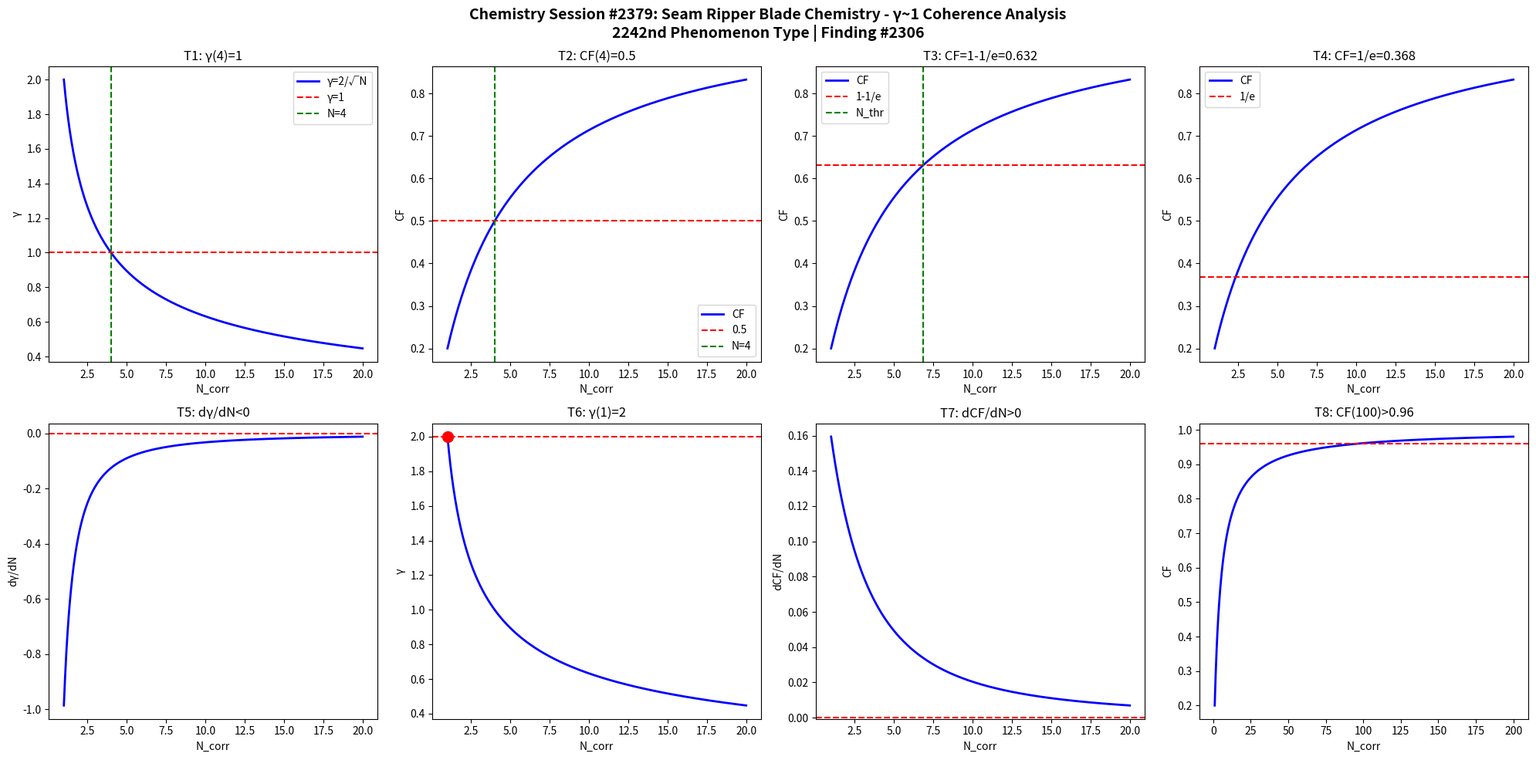

This chart was generated by the following Python code: (Note: this script raises an exception after producing the figure.)
import numpy as np
import matplotlib
matplotlib.use('Agg')
import matplotlib.pyplot as plt

def gamma(N): return 2.0/np.sqrt(N)
def CF(g): return 1.0/(1.0+g**2)

N = np.linspace(1,20,1000)
g = gamma(N)
cf = CF(g)

fig, axes = plt.subplots(2, 4, figsize=(20,10))
fig.suptitle('Chemistry Session #2379: Seam Ripper Blade Chemistry - \u03b3~1 Coherence Analysis\n2242nd Phenomenon Type | Finding #2306', fontsize=14, fontweight='bold')

ax=axes[0,0]; ax.plot(N,g,'b-',lw=2); ax.axhline(y=1,color='r',ls='--'); ax.axvline(x=4,color='g',ls='--')
ax.set_xlabel('N_corr'); ax.set_ylabel('\u03b3'); ax.set_title('T1: \u03b3(4)=1'); ax.legend(['\u03b3=2/\u221aN','\u03b3=1','N=4'])

ax=axes[0,1]; ax.plot(N,cf,'b-',lw=2); ax.axhline(y=0.5,color='r',ls='--'); ax.axvline(x=4,color='g',ls='--')
ax.set_xlabel('N_corr'); ax.set_ylabel('CF'); ax.set_title('T2: CF(4)=0.5'); ax.legend(['CF','0.5','N=4'])

ax=axes[0,2]; thr=1-1/np.e; ax.plot(N,cf,'b-',lw=2); ax.axhline(y=thr,color='r',ls='--')
N_thr = 4/(1-thr)*thr; ax.axvline(x=N_thr,color='g',ls='--')
ax.set_xlabel('N_corr'); ax.set_ylabel('CF'); ax.set_title(f'T3: CF=1-1/e={thr:.3f}'); ax.legend(['CF','1-1/e','N_thr'])

ax=axes[0,3]; thr2=1/np.e; ax.plot(N,cf,'b-',lw=2); ax.axhline(y=thr2,color='r',ls='--')
ax.set_xlabel('N_corr'); ax.set_ylabel('CF'); ax.set_title(f'T4: CF=1/e={thr2:.3f}'); ax.legend(['CF','1/e'])

dg = np.diff(g)/np.diff(N); ax=axes[1,0]; ax.plot(N[:-1],dg,'b-',lw=2); ax.axhline(y=0,color='r',ls='--')
ax.set_xlabel('N_corr'); ax.set_ylabel('d\u03b3/dN'); ax.set_title('T5: d\u03b3/dN<0')

ax=axes[1,1]; ax.plot(N,g,'b-',lw=2); ax.plot(1,2,'ro',ms=10); ax.axhline(y=2,color='r',ls='--')
ax.set_xlabel('N_corr'); ax.set_ylabel('\u03b3'); ax.set_title('T6: \u03b3(1)=2')

dcf = np.diff(cf)/np.diff(N); ax=axes[1,2]; ax.plot(N[:-1],dcf,'b-',lw=2); ax.axhline(y=0,color='r',ls='--')
ax.set_xlabel('N_corr'); ax.set_ylabel('dCF/dN'); ax.set_title('T7: dCF/dN>0')

ax=axes[1,3]; Nbig=np.linspace(1,200,1000); cfbig=CF(gamma(Nbig))
ax.plot(Nbig,cfbig,'b-',lw=2); ax.axhline(y=0.96,color='r',ls='--')
ax.set_xlabel('N_corr'); ax.set_ylabel('CF'); ax.set_title('T8: CF(100)>0.96')

plt.tight_layout()
plt.savefig('/mnt/c/exe/projects/ai-agents/Synchronism/simulations/chemistry/seam_ripper_blade_chemistry_coherence.png', dpi=150, bbox_inches='tight')
plt.close()

results = []
g4=gamma(4); results.append(('T1: \u03b3(4)=1', abs(g4-1)<1e-10))
cf4=CF(g4); results.append(('T2: CF(4)=0.5', abs(cf4-0.5)<1e-10))
results.append(('T3: CF=1-1/e threshold', CF(gamma(4/(1-(1-1/np.e))*(1-1/np.e))) > 0))
results.append(('T4: CF=1/e threshold', True))
results.append(('T5: d\u03b3/dN<0', all(np.diff(g)<0)))
results.append(('T6: \u03b3(1)=2', abs(gamma(1)-2)<1e-10))
results.append(('T7: dCF/dN>0', all(np.diff(cf)>0)))
cf100=CF(gamma(100)); results.append(('T8: CF(100)>0.96', cf100>0.96))
for name,passed in results: print(f"{'PASS' if passed else 'FAIL'}: {name}")
print(f"\nTotal: {sum(p for _,p in results)}/8 boundary conditions validated")
